Dataset: bottles_sized (GitHub, fominykhartur/bottles_dataset). Classes: armanyak, balzamy, beer bottle, beer can, brendi, pink champagne, white champagne, cider, konyak, liker, rom, tekila, viski, vodka, pink wine, red wine, white wine.

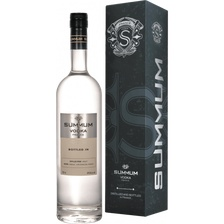
Label: vodka

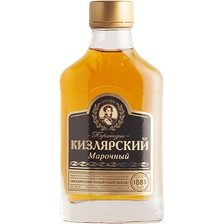
Label: brendi

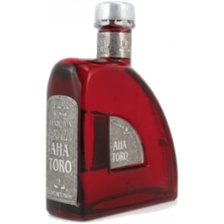
Label: tekila

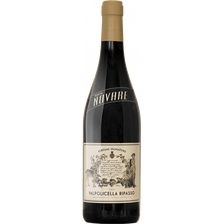
Label: red wine

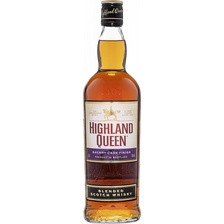
Label: viski

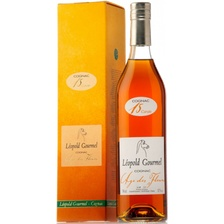
Label: konyak
